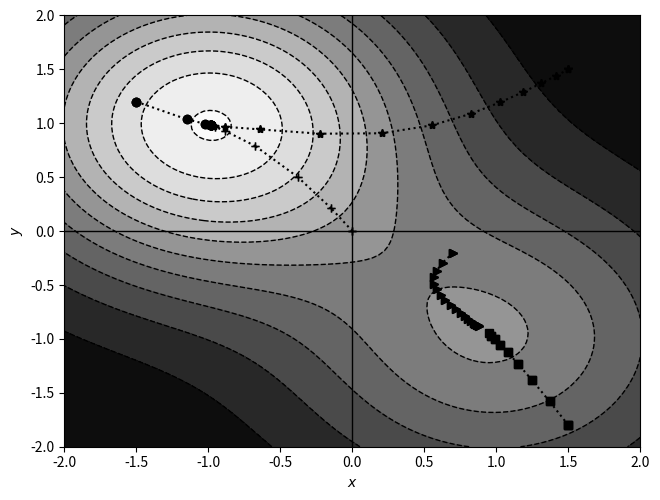

The matplotlib source for this figure:
#
#  file:  gd_multiple.py
#
#  2D example of gradient descent for a function
#  with more than one minimum
#
#  RTK, 14-Feb-2021
#  Last update:  14-Feb-2021
#
################################################################

import numpy as np
import matplotlib.pylab as plt


#  Function and partial derivatives
def f(x, y):
    return -2 * np.exp(-0.5 * ((x + 1) ** 2 + (y - 1) ** 2)) + \
        -np.exp(-0.5 * ((x - 1) ** 2 + (y + 1) ** 2))


def dx(x, y):
    return 2 * (x + 1) * np.exp(-0.5 * ((x + 1) ** 2 + (y - 1) ** 2)) + \
        (x - 1) * np.exp(-0.5 * ((x - 1) ** 2 + (y + 1) ** 2))


def dy(x, y):
    return (y + 1) * np.exp(-0.5 * ((x - 1) ** 2 + (y + 1) ** 2)) + \
        2 * (y - 1) * np.exp(-0.5 * ((x + 1) ** 2 + (y - 1) ** 2))


#  Gradient descent steps
N = 100
x, y = np.meshgrid(np.linspace(-2, 2, N), np.linspace(-2, 2, N))
z = f(x, y)
plt.contourf(x, y, z, 10, cmap="Greys")
plt.contour(x, y, z, 10, colors='k', linewidths=1)
plt.plot([0, 0], [-2, 2], color='k', linewidth=1)
plt.plot([-2, 2], [0, 0], color='k', linewidth=1)

eta = 0.4

x = xold = -1.5
y = yold = 1.2
for i in range(9):
    plt.plot([xold, x], [yold, y], marker='o', linestyle='dotted', color='k')
    xold = x
    yold = y
    x = x - eta * dx(x, y)
    y = y - eta * dy(x, y)

x = xold = 1.5
y = yold = -1.8
for i in range(9):
    plt.plot([xold, x], [yold, y], marker='s', linestyle='dotted', color='k')
    xold = x
    yold = y
    x = x - eta * dx(x, y)
    y = y - eta * dy(x, y)

x = xold = 0.0
y = yold = 0.0
for i in range(20):
    plt.plot([xold, x], [yold, y], marker='+', linestyle='dotted', color='k')
    xold = x
    yold = y
    x = x - eta * dx(x, y)
    y = y - eta * dy(x, y)

x = xold = 0.7
y = yold = -0.2
for i in range(20):
    plt.plot([xold, x], [yold, y], marker='>', linestyle='dotted', color='k')
    xold = x
    yold = y
    x = x - eta * dx(x, y)
    y = y - eta * dy(x, y)

x = xold = 1.5
y = yold = 1.5
for i in range(30):
    plt.plot([xold, x], [yold, y], marker='*', linestyle='dotted', color='k')
    xold = x
    yold = y
    x = x - eta * dx(x, y)
    y = y - eta * dy(x, y)

plt.xlabel("$x$")
plt.ylabel("$y$")
plt.tight_layout(pad=0, w_pad=0, h_pad=0)
plt.savefig("gd_multiple_steps.png", dpi=300)
plt.show()
plt.close()
